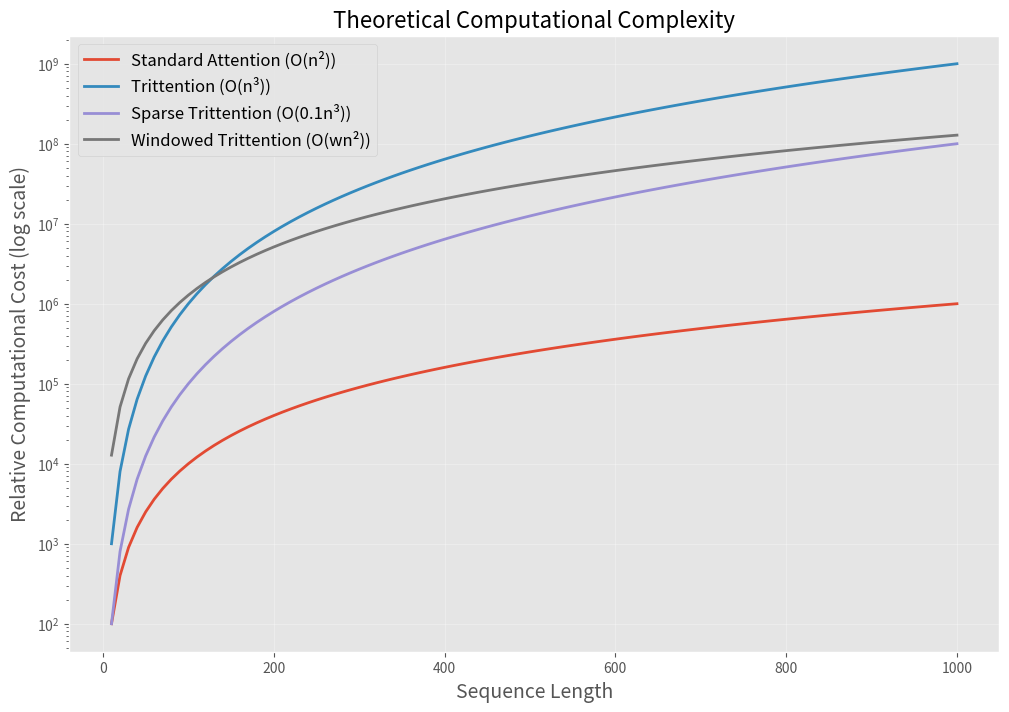
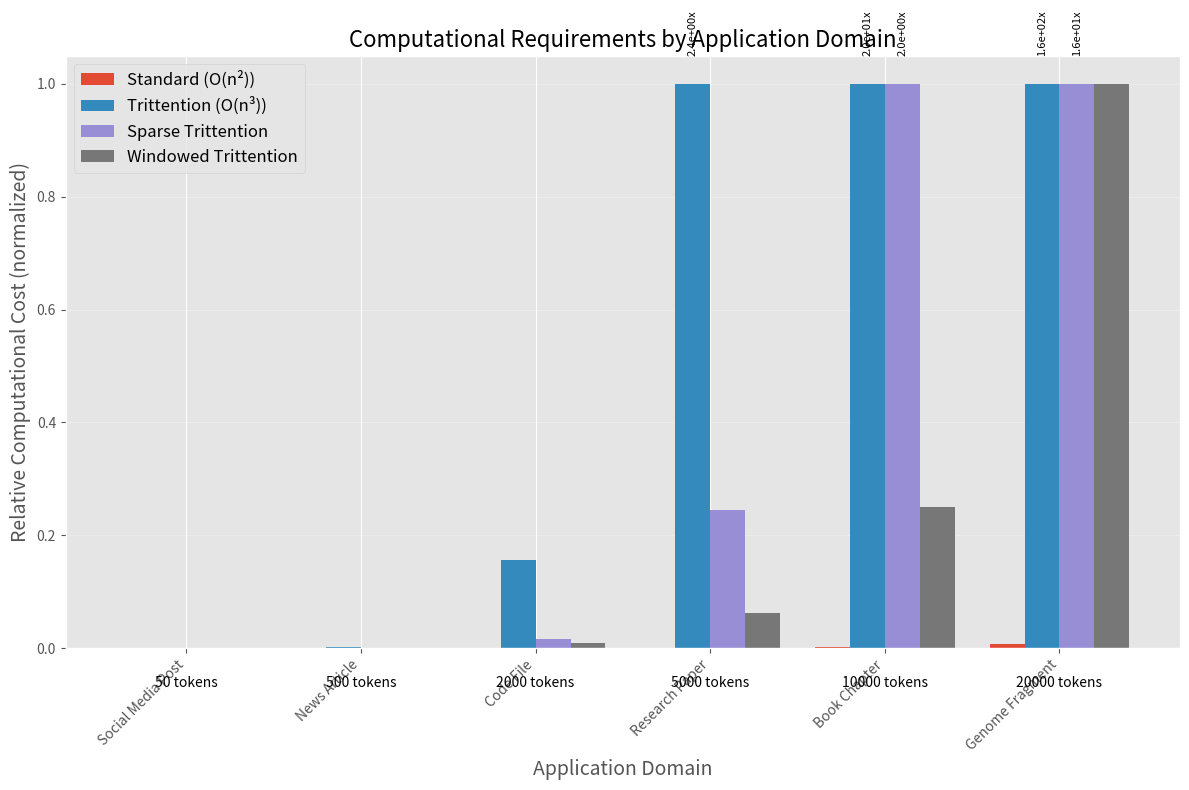
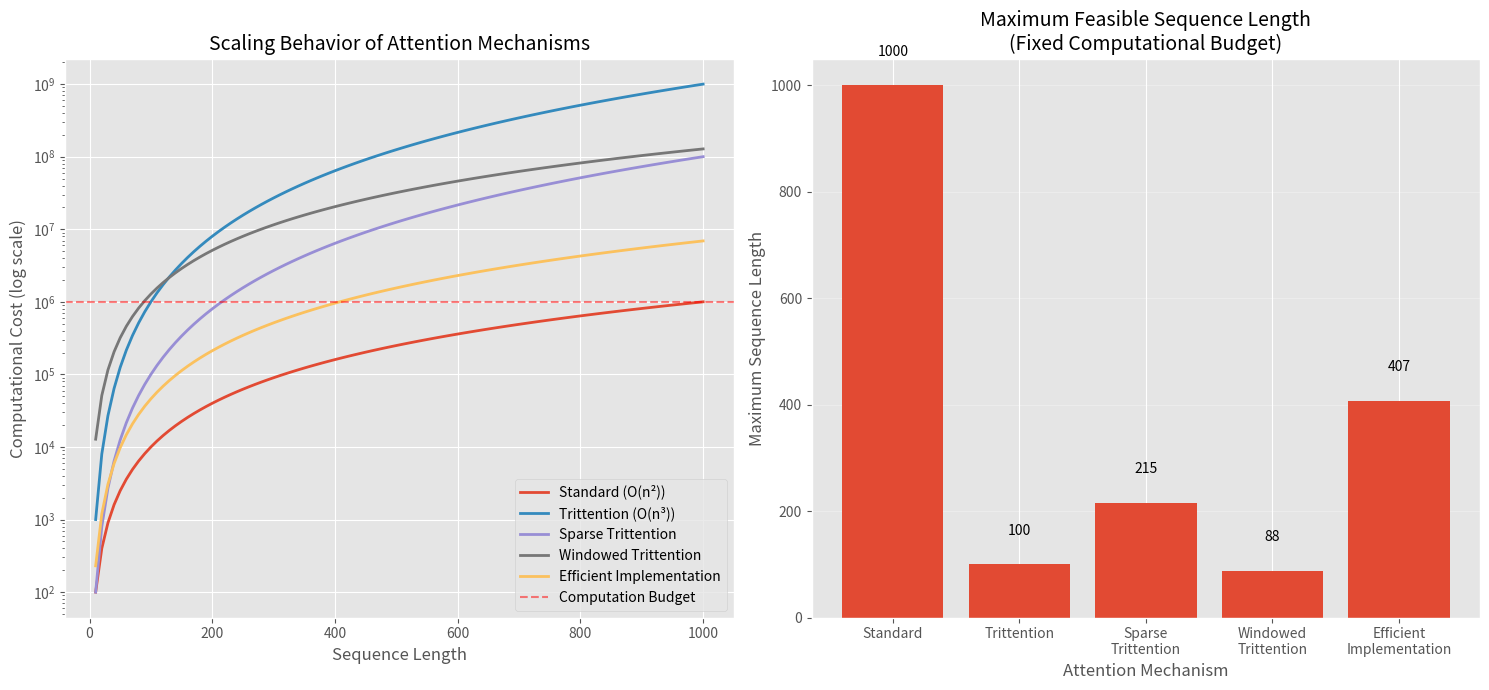

These charts were generated, in order, by the following Python code:
"""
Visualization script for computational complexity analysis.

This script creates visualizations to illustrate the computational complexity
differences between different attention mechanisms.
"""

import os
import numpy as np
import matplotlib.pyplot as plt
from pathlib import Path
import argparse

# Ensure matplotlib uses a modern style
plt.style.use('ggplot')


def plot_theoretical_complexity():
    """
    Plot theoretical computational complexity for different attention mechanisms.
    """
    # Create sequence lengths
    seq_lengths = np.arange(10, 1001, 10)
    
    # Calculate theoretical complexity
    standard_complexity = seq_lengths ** 2  # O(n²)
    trittention_complexity = seq_lengths ** 3  # O(n³)
    sparse_trittention_complexity = 0.1 * seq_lengths ** 3  # O(0.1n³)
    windowed_trittention_complexity = 128 * seq_lengths ** 2  # O(wn²) with w=128
    
    # Create figure
    fig, ax = plt.subplots(figsize=(12, 8))
    
    # Plot complexities
    ax.plot(seq_lengths, standard_complexity, label='Standard Attention (O(n²))', linewidth=2)
    ax.plot(seq_lengths, trittention_complexity, label='Trittention (O(n³))', linewidth=2)
    ax.plot(seq_lengths, sparse_trittention_complexity, label='Sparse Trittention (O(0.1n³))', linewidth=2)
    ax.plot(seq_lengths, windowed_trittention_complexity, label='Windowed Trittention (O(wn²))', linewidth=2)
    
    # Set logarithmic scale for y-axis
    ax.set_yscale('log')
    
    # Set labels and title
    ax.set_xlabel('Sequence Length', fontsize=14)
    ax.set_ylabel('Relative Computational Cost (log scale)', fontsize=14)
    ax.set_title('Theoretical Computational Complexity', fontsize=16)
    
    # Add legend
    ax.legend(fontsize=12)
    
    # Add grid
    ax.grid(True, alpha=0.3)
    
    return fig


def plot_complexity_examples():
    """
    Plot complexity examples with real-world sequence length requirements.
    """
    # Define application domains and their typical sequence lengths
    applications = [
        "Social Media Post", 
        "News Article",
        "Code File",
        "Research Paper",
        "Book Chapter",
        "Genome Fragment"
    ]
    
    # Approximate token counts for each application
    token_counts = [50, 500, 2000, 5000, 10000, 20000]
    
    # Create figure
    fig, ax = plt.subplots(figsize=(12, 8))
    
    # Calculate complexity for each application
    standard_complexity = np.array(token_counts) ** 2
    trittention_complexity = np.array(token_counts) ** 3
    sparse_trittention_complexity = 0.1 * np.array(token_counts) ** 3
    windowed_trittention_complexity = 128 * np.array(token_counts) ** 2
    
    # Normalize to make the chart more readable
    max_value = max(standard_complexity[-1], windowed_trittention_complexity[-1])
    standard_complexity = standard_complexity / max_value
    windowed_trittention_complexity = windowed_trittention_complexity / max_value
    trittention_bar = np.minimum(trittention_complexity / max_value, 1.0)  # Cap at 1.0
    sparse_bar = np.minimum(sparse_trittention_complexity / max_value, 1.0)  # Cap at 1.0
    
    # Set up positions for the bars
    width = 0.2
    positions = np.arange(len(applications))
    
    # Plot bars
    ax.bar(positions - 1.5*width, standard_complexity, width, label='Standard (O(n²))')
    ax.bar(positions - 0.5*width, trittention_bar, width, label='Trittention (O(n³))')
    ax.bar(positions + 0.5*width, sparse_bar, width, label='Sparse Trittention')
    ax.bar(positions + 1.5*width, windowed_trittention_complexity, width, label='Windowed Trittention')
    
    # Add annotations for off-scale bars
    for i, (trit, sparse) in enumerate(zip(trittention_complexity, sparse_trittention_complexity)):
        if trit / max_value > 1.0:
            ax.text(i - 0.5*width, 1.05, f"{trit/max_value:.1e}x", 
                    ha='center', va='bottom', fontsize=8, rotation=90)
        if sparse / max_value > 1.0:
            ax.text(i + 0.5*width, 1.05, f"{sparse/max_value:.1e}x", 
                    ha='center', va='bottom', fontsize=8, rotation=90)
    
    # Set labels and title
    ax.set_xlabel('Application Domain', fontsize=14)
    ax.set_ylabel('Relative Computational Cost (normalized)', fontsize=14)
    ax.set_title('Computational Requirements by Application Domain', fontsize=16)
    
    # Set x-ticks
    ax.set_xticks(positions)
    ax.set_xticklabels(applications, rotation=45, ha='right')
    
    # Add token count labels
    for i, count in enumerate(token_counts):
        ax.text(i, -0.05, f"{count} tokens", ha='center', va='top', fontsize=10)
    
    # Add legend
    ax.legend(fontsize=12)
    
    # Add grid
    ax.grid(True, alpha=0.3, axis='y')
    
    # Adjust layout
    plt.tight_layout()
    
    return fig


def plot_scaling_comparison():
    """
    Plot comparison of how different attention mechanisms scale with sequence length.
    """
    # Create sequence lengths
    seq_lengths = np.arange(10, 1001, 10)
    
    # Define theoretical scaling factors
    standard_scale_fn = lambda x: x ** 2  # O(n²)
    trittention_scale_fn = lambda x: x ** 3  # O(n³)
    sparse_scale_fn = lambda x: 0.1 * x ** 3  # Sparse approximation
    windowed_scale_fn = lambda x: 128 * x ** 2  # Window-based
    efficient_scale_fn = lambda x: x ** 2 * np.log(x)  # Theoretical efficient implementation
    
    # Calculate maximum feasible sequence length for each method
    # (Assuming a computational budget equivalent to standard attention at n=1000)
    budget = standard_scale_fn(1000)
    
    def max_feasible_length(scale_fn, budget, max_length=10000):
        """Find maximum n where scale_fn(n) <= budget"""
        # Binary search
        low, high = 10, max_length
        while low < high:
            mid = (low + high + 1) // 2
            if scale_fn(mid) <= budget:
                low = mid
            else:
                high = mid - 1
        return low
    
    standard_max = max_feasible_length(standard_scale_fn, budget)
    trittention_max = max_feasible_length(trittention_scale_fn, budget)
    sparse_max = max_feasible_length(sparse_scale_fn, budget)
    windowed_max = max_feasible_length(windowed_scale_fn, budget)
    efficient_max = max_feasible_length(efficient_scale_fn, budget)
    
    # Create figure
    fig, (ax1, ax2) = plt.subplots(1, 2, figsize=(15, 7))
    
    # Plot 1: Scaling curves
    ax1.plot(seq_lengths, standard_scale_fn(seq_lengths), label='Standard (O(n²))', linewidth=2)
    ax1.plot(seq_lengths, trittention_scale_fn(seq_lengths), label='Trittention (O(n³))', linewidth=2)
    ax1.plot(seq_lengths, sparse_scale_fn(seq_lengths), label='Sparse Trittention', linewidth=2)
    ax1.plot(seq_lengths, windowed_scale_fn(seq_lengths), label='Windowed Trittention', linewidth=2)
    ax1.plot(seq_lengths, efficient_scale_fn(seq_lengths), label='Efficient Implementation', linewidth=2)
    
    # Set logarithmic scale for y-axis
    ax1.set_yscale('log')
    
    # Add budget line
    ax1.axhline(y=budget, color='r', linestyle='--', alpha=0.5, label='Computation Budget')
    
    # Set labels and title
    ax1.set_xlabel('Sequence Length', fontsize=12)
    ax1.set_ylabel('Computational Cost (log scale)', fontsize=12)
    ax1.set_title('Scaling Behavior of Attention Mechanisms', fontsize=14)
    
    # Add legend
    ax1.legend(fontsize=10)
    
    # Plot 2: Maximum feasible sequence lengths
    methods = ['Standard', 'Trittention', 'Sparse\nTrittention', 'Windowed\nTrittention', 'Efficient\nImplementation']
    max_lengths = [standard_max, trittention_max, sparse_max, windowed_max, efficient_max]
    
    # Create bars
    bars = ax2.bar(methods, max_lengths)
    
    # Add value labels on top of bars
    for bar, length in zip(bars, max_lengths):
        ax2.text(bar.get_x() + bar.get_width()/2, bar.get_height() + 50,
                f'{length}', ha='center', va='bottom', fontsize=10)
    
    # Set labels and title
    ax2.set_xlabel('Attention Mechanism', fontsize=12)
    ax2.set_ylabel('Maximum Sequence Length', fontsize=12)
    ax2.set_title('Maximum Feasible Sequence Length\n(Fixed Computational Budget)', fontsize=14)
    
    # Add grid
    ax2.grid(True, alpha=0.3, axis='y')
    
    # Adjust layout
    plt.tight_layout()
    
    return fig


def create_all_visualizations(output_dir):
    """
    Create and save all visualizations.
    
    Args:
        output_dir: Directory to save visualizations
    """
    # Create output directory
    output_dir = Path(output_dir)
    output_dir.mkdir(parents=True, exist_ok=True)
    
    # Create and save visualizations
    visualizations = {
        "theoretical_complexity": plot_theoretical_complexity,
        "complexity_examples": plot_complexity_examples,
        "scaling_comparison": plot_scaling_comparison
    }
    
    for name, plot_fn in visualizations.items():
        fig = plot_fn()
        save_path = output_dir / f"{name}.png"
        fig.savefig(save_path, dpi=300, bbox_inches='tight')
        plt.close(fig)
        print(f"Saved {save_path}")


def parse_args():
    """Parse command line arguments."""
    parser = argparse.ArgumentParser(description="Generate attention complexity visualizations")
    parser.add_argument("--output_dir", type=str, default="./results/visualizations",
                        help="Directory to save visualizations")
    return parser.parse_args()


if __name__ == "__main__":
    args = parse_args()
    create_all_visualizations(args.output_dir)
